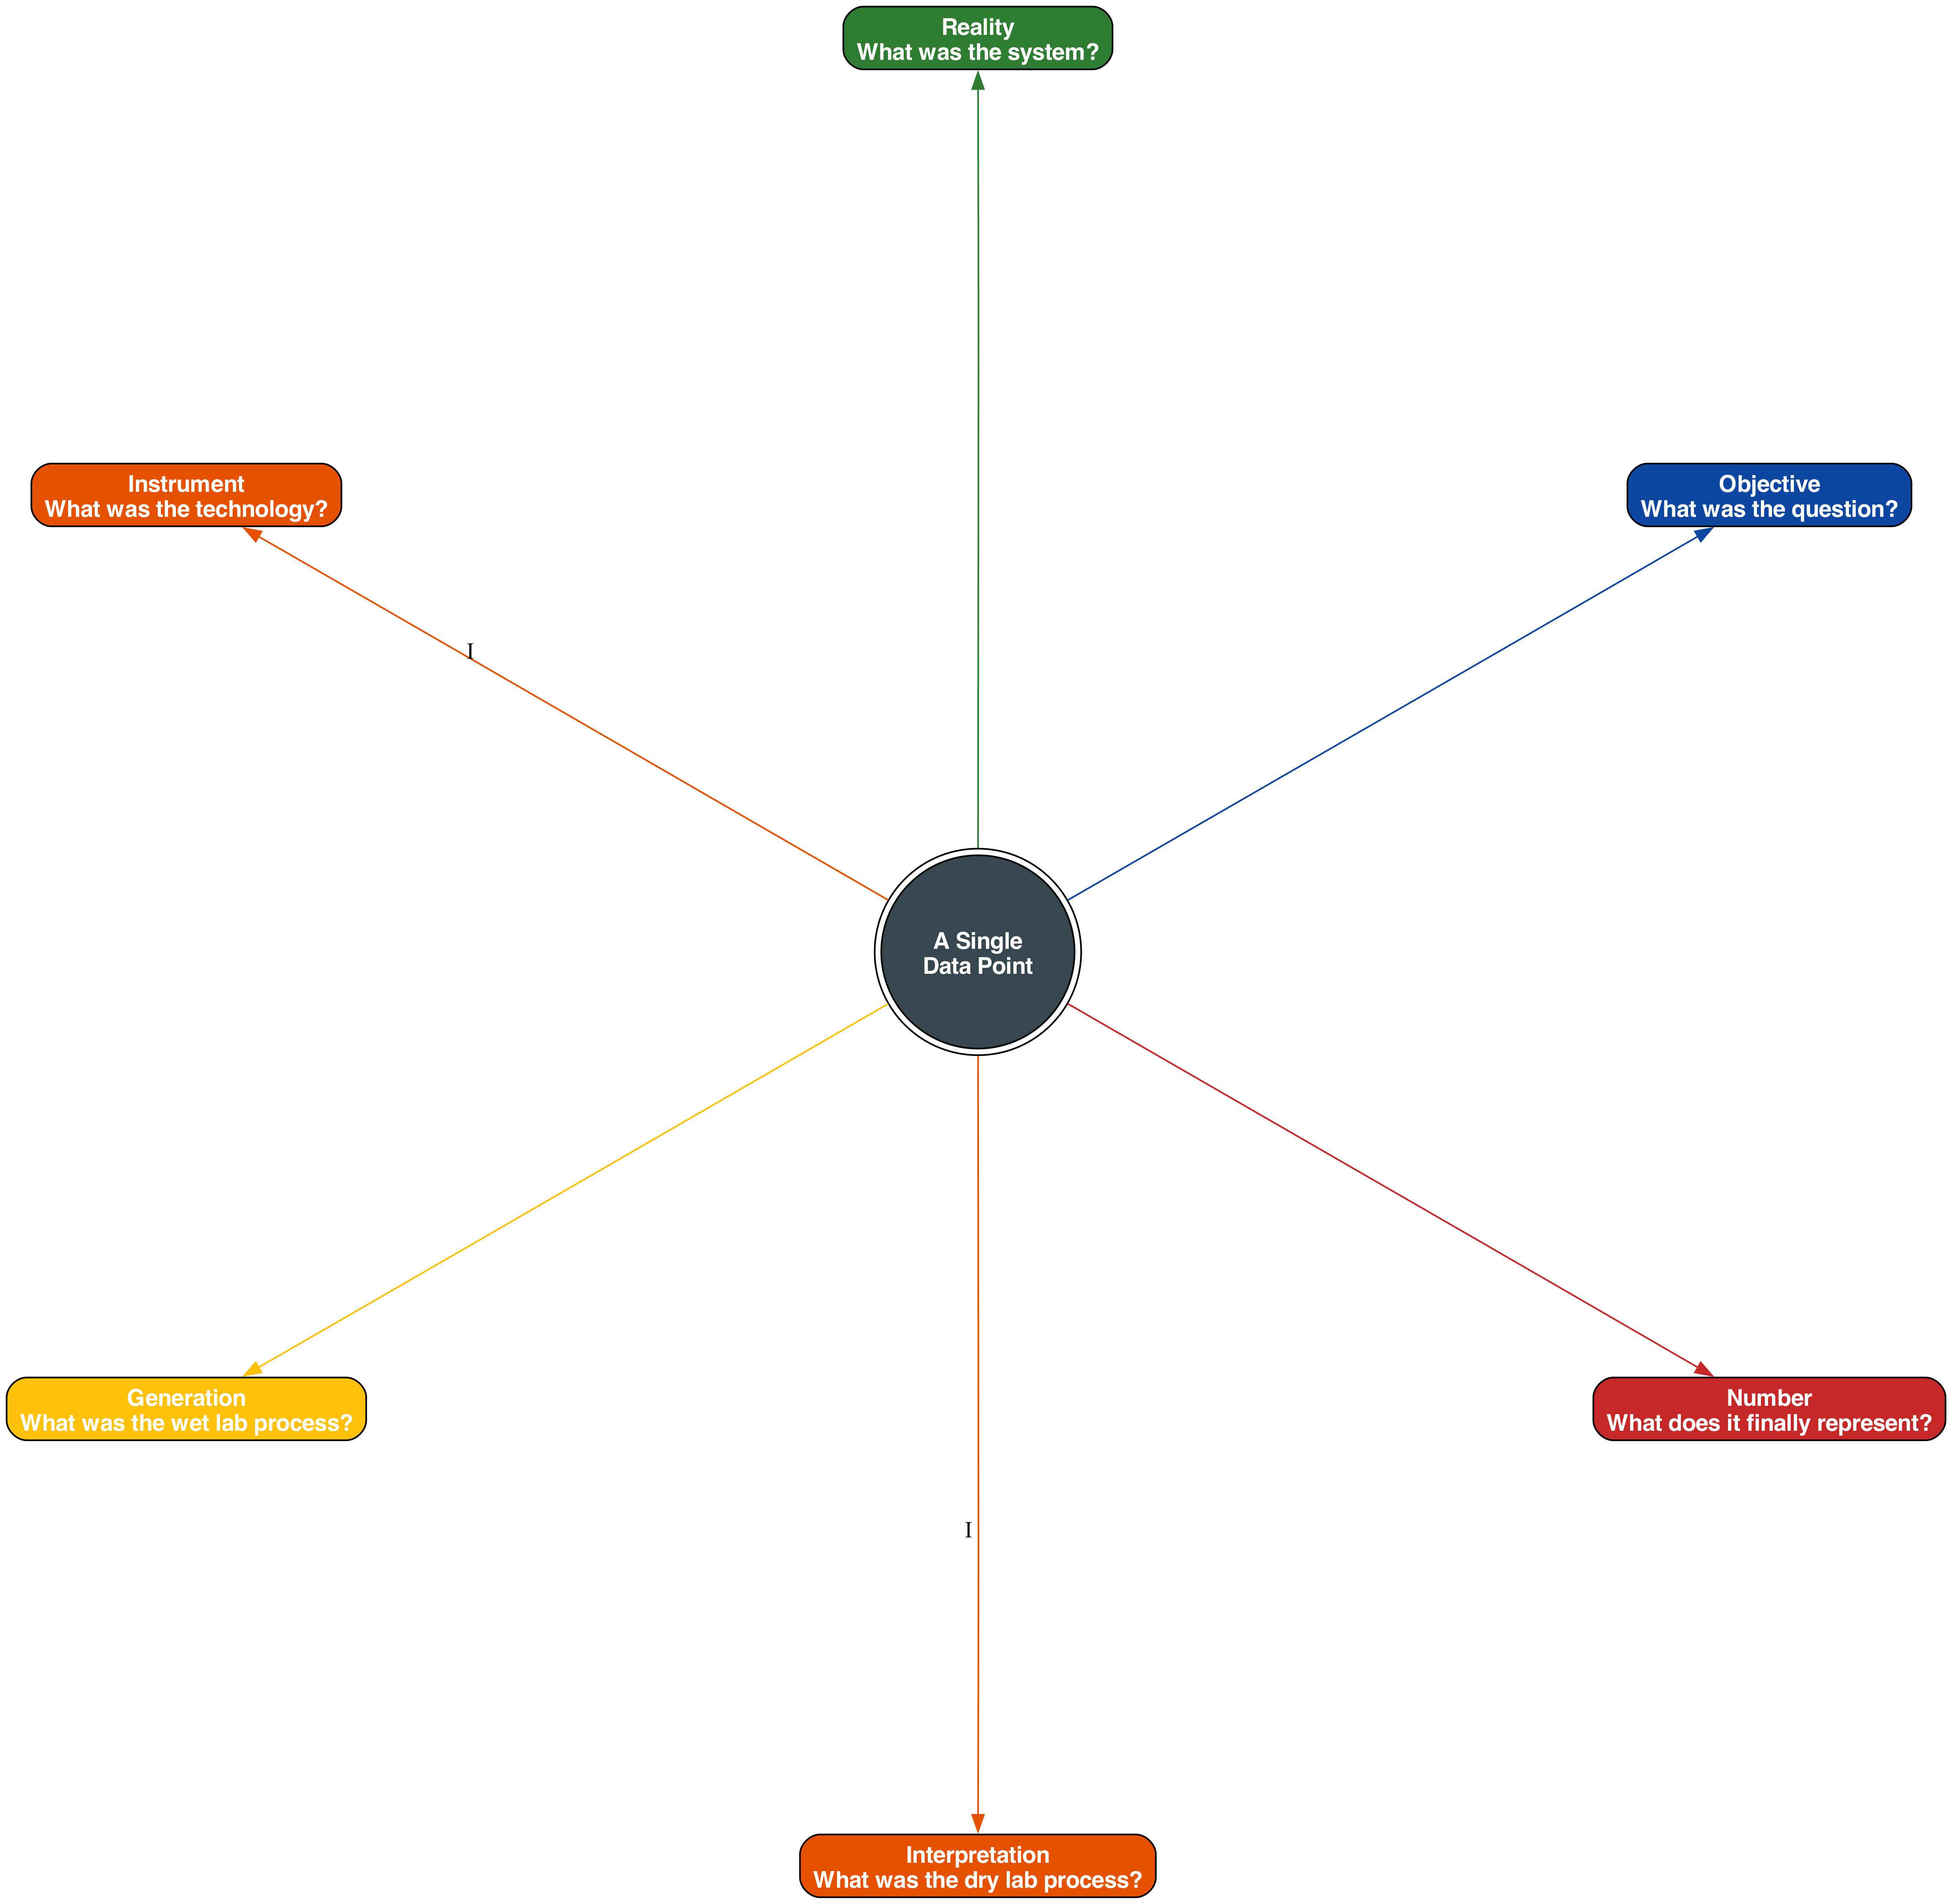

Write Python code to recreate this figure.
from graphviz import Digraph

# Create a new Digraph
dot = Digraph('ORIGIN_Framework_Mind_Map')
dot.attr(beautify='true', layout='twopi', overlap='false', splines='curved', fontname='Helvetica')
dot.attr('graph', dpi='300', ratio='auto', root='CENTER')
dot.attr('node', shape='box', style='rounded,filled', fontname='Helvetica-Bold', fontsize='14')

# Define the new global color palette
colors = {
    'center': '#37474F',      # Blue Grey Dark
    'O': '#0D47A1',           # Dark Blue
    'R': '#2E7D32',           # Dark Green
    'I1': '#E65100',          # Dark Orange
    'G': '#FFC107',           # Amber
    'I2': '#E65100',          # Dark Orange (same as I1)
    'N': '#C62828'            # Dark Red
}

# Central Node
dot.node('CENTER', 'A Single\\nData Point', 
         shape='doublecircle', 
         fillcolor=colors['center'], 
         fontcolor='white',
         fontsize='14')

# ORIGIN Nodes with proper line breaks
nodes_info = {
    'O': 'Objective\\nWhat was the question?',
    'R': 'Reality\\nWhat was the system?',
    'I1': 'Instrument\\nWhat was the technology?',
    'G': 'Generation\\nWhat was the wet lab process?',
    'I2': 'Interpretation\\nWhat was the dry lab process?',
    'N': 'Number\\nWhat does it finally represent?'
}

for key, label in nodes_info.items():
    dot.node(key, label, fillcolor=colors[key], fontcolor='white')

# Edges from Center to ORIGIN nodes
dot.edge('CENTER', 'O', color=colors['O'])
dot.edge('CENTER', 'R', color=colors['R'])
dot.edge('CENTER', 'I1', color=colors['I1'], label=' I ')
dot.edge('CENTER', 'G', color=colors['G'])
dot.edge('CENTER', 'I2', color=colors['I2'], label=' I ')
dot.edge('CENTER', 'N', color=colors['N'])


# Save the figure
output_filename = 'figure_2_origin'
dot.render(output_filename, format='png', cleanup=True)

print(f"Figure 2 (revised) saved as '{output_filename}.png'")
